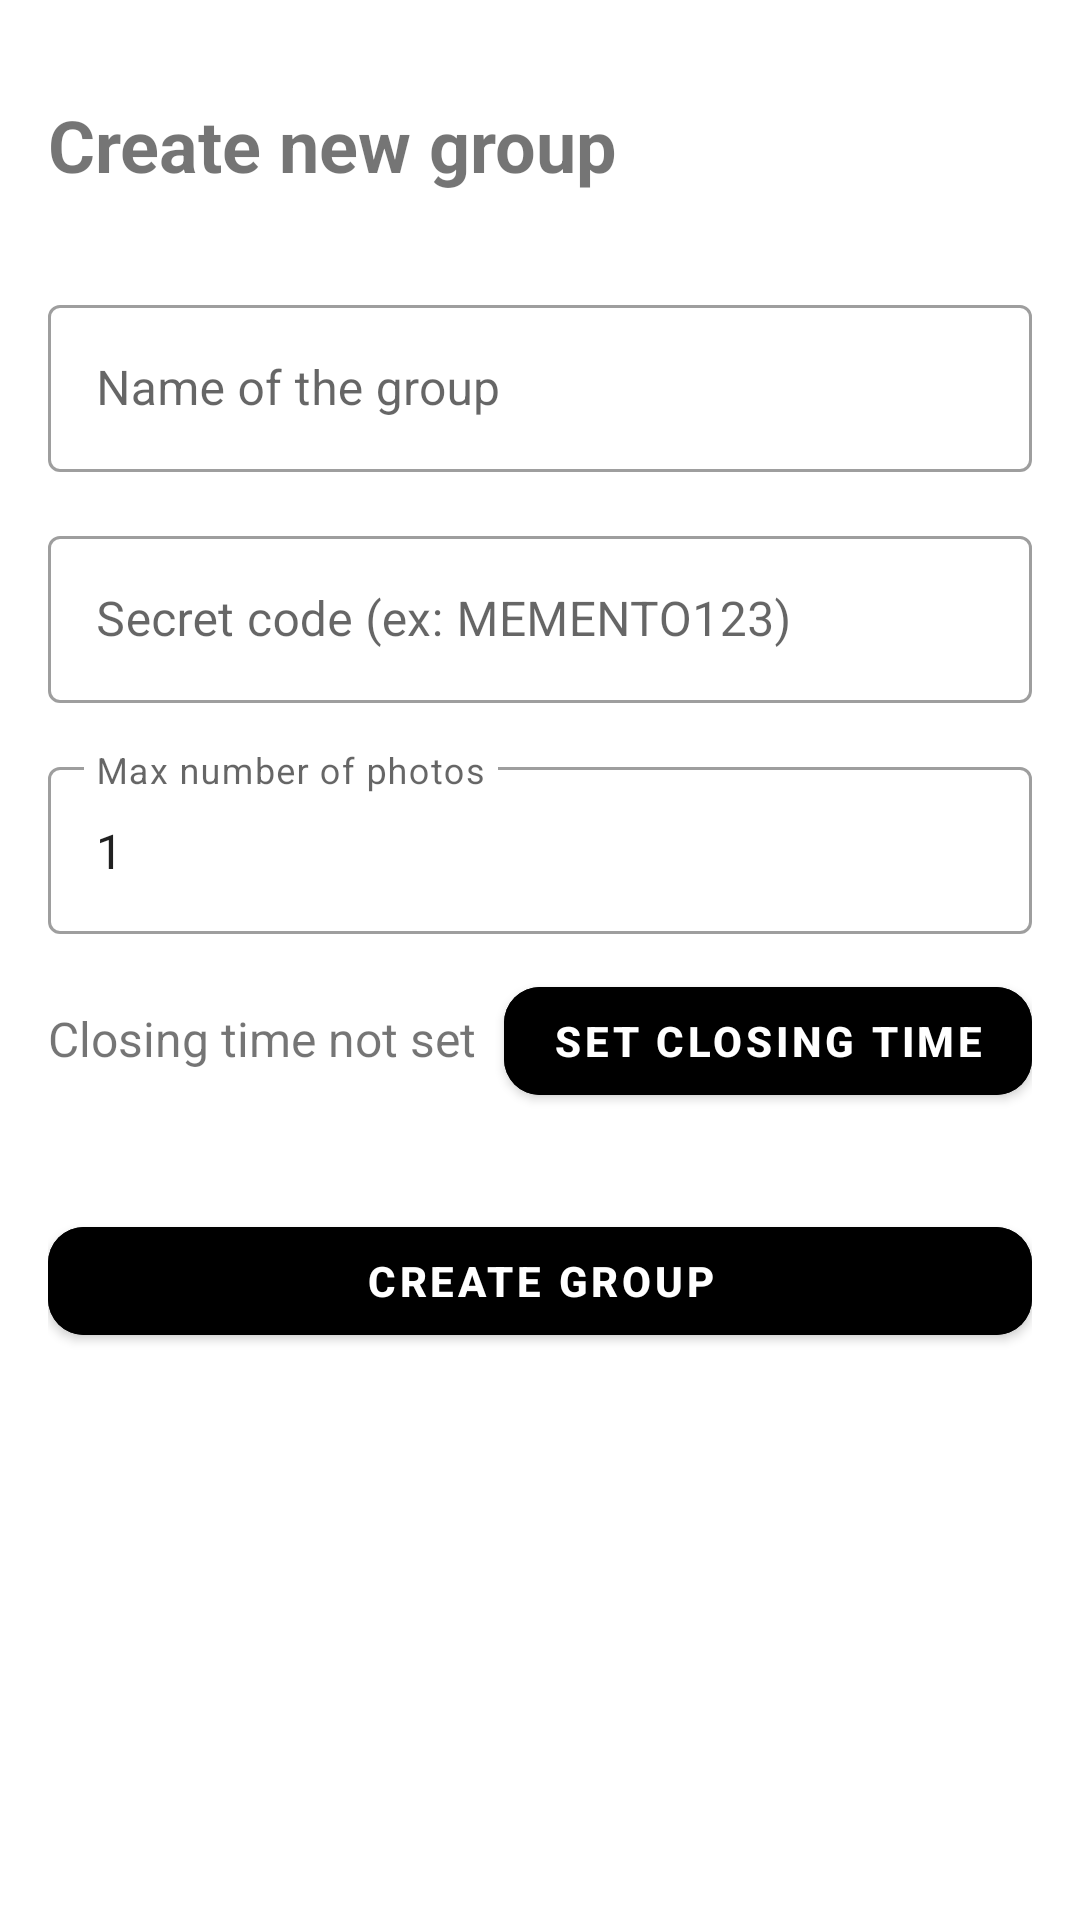

This screen was rendered from an Android layout file. Write that file and the resources it references.
<!-- AndroidManifest.xml: application theme Theme.LoginAndSignUp -->
<!-- res/layout/activity_create_group.xml -->
<?xml version="1.0" encoding="utf-8"?>
<androidx.constraintlayout.widget.ConstraintLayout xmlns:android="http://schemas.android.com/apk/res/android"
    xmlns:app="http://schemas.android.com/apk/res-auto"
    xmlns:tools="http://schemas.android.com/tools"
    android:layout_width="match_parent"
    android:layout_height="match_parent"
    android:padding="16dp"
    tools:context=".CreateGroupActivity">

    <TextView
        android:id="@+id/title_create_group"
        android:layout_width="wrap_content"
        android:layout_height="wrap_content"
        android:text="Create new group"
        android:textSize="24sp"
        android:textStyle="bold"
        android:layout_marginTop="16dp"
        app:layout_constraintStart_toStartOf="parent"
        app:layout_constraintTop_toTopOf="parent" />

    <com.google.android.material.textfield.TextInputLayout
        android:id="@+id/group_name_layout"
        style="@style/Widget.MaterialComponents.TextInputLayout.OutlinedBox"
        android:layout_width="match_parent"
        android:layout_height="wrap_content"
        android:layout_marginTop="32dp"
        app:layout_constraintTop_toBottomOf="@id/title_create_group"
        app:layout_constraintStart_toStartOf="parent"
        app:layout_constraintEnd_toEndOf="parent">

        <com.google.android.material.textfield.TextInputEditText
            android:id="@+id/group_name_edit_text"
            android:layout_width="match_parent"
            android:layout_height="wrap_content"
            android:hint="Name of the group"
            android:inputType="textCapWords"
            android:maxLines="1" />
    </com.google.android.material.textfield.TextInputLayout>

    <com.google.android.material.textfield.TextInputLayout
        android:id="@+id/join_code_layout"
        style="@style/Widget.MaterialComponents.TextInputLayout.OutlinedBox"
        android:layout_width="match_parent"
        android:layout_height="wrap_content"
        android:layout_marginTop="16dp"
        app:layout_constraintTop_toBottomOf="@id/group_name_layout"
        app:layout_constraintStart_toStartOf="parent"
        app:layout_constraintEnd_toEndOf="parent">

        <com.google.android.material.textfield.TextInputEditText
            android:id="@+id/join_code_edit_text"
            android:layout_width="match_parent"
            android:layout_height="wrap_content"
            android:hint="Secret code (ex: MEMENTO123)"
            android:inputType="text"
            android:maxLines="1" />
    </com.google.android.material.textfield.TextInputLayout>

    <com.google.android.material.textfield.TextInputLayout
        android:id="@+id/photo_limit_layout"
        style="@style/Widget.MaterialComponents.TextInputLayout.OutlinedBox"
        android:layout_width="match_parent"
        android:layout_height="wrap_content"
        android:layout_marginTop="16dp"
        app:layout_constraintTop_toBottomOf="@id/join_code_layout"
        app:layout_constraintStart_toStartOf="parent"
        app:layout_constraintEnd_toEndOf="parent">

        <com.google.android.material.textfield.TextInputEditText
            android:id="@+id/photo_limit_edit_text"
            android:layout_width="match_parent"
            android:layout_height="wrap_content"
            android:hint="Max number of photos"
            android:inputType="number"
            android:maxLines="1"
            android:text="1" />
    </com.google.android.material.textfield.TextInputLayout>

    <TextView
        android:id="@+id/closing_time_text_view"
        android:layout_width="wrap_content"
        android:layout_height="wrap_content"
        android:layout_marginTop="24dp"
        android:text="Closing time not set"
        android:textSize="16sp"
        app:layout_constraintStart_toStartOf="parent"
        app:layout_constraintTop_toBottomOf="@id/photo_limit_layout" />

    <com.google.android.material.button.MaterialButton
        android:id="@+id/btn_select_closing_time"
        android:layout_width="wrap_content"
        android:layout_height="wrap_content"

        android:text="Set closing time"
        android:textColor="@color/white"
        android:textStyle="bold"

        android:backgroundTint="@color/black"  app:cornerRadius="12dp"               app:layout_constraintBaseline_toBaselineOf="@id/closing_time_text_view"
        app:layout_constraintEnd_toEndOf="parent" />

    <com.google.android.material.button.MaterialButton
        android:id="@+id/btn_create_group"
        android:layout_width="match_parent"
        android:layout_height="wrap_content"

        android:text="Create group"
        android:textColor="@color/white"
        android:textStyle="bold"

        android:backgroundTint="@color/black"  app:cornerRadius="12dp"               android:layout_marginTop="32dp"
        app:layout_constraintTop_toBottomOf="@id/btn_select_closing_time"
        app:layout_constraintStart_toStartOf="parent"
        app:layout_constraintEnd_toEndOf="parent" />

</androidx.constraintlayout.widget.ConstraintLayout>
<!-- resources referenced by this layout -->
<resources>
  <color name="black">#000000</color>
  <color name="white">#FFFFFF</color>
  <style name="Theme.LoginAndSignUp" parent="Theme.MaterialComponents.DayNight.NoActionBar">
          
          <item name="colorPrimary">@color/purple_500</item>
          <item name="colorPrimaryVariant">@color/purple_700</item>
          <item name="colorOnPrimary">@color/white</item>
          
          <item name="colorSecondary">@color/teal_200</item>
          <item name="colorSecondaryVariant">@color/teal_700</item>
          <item name="colorOnSecondary">@color/black</item>
          
          <item name="android:statusBarColor" tools:targetApi="l">@color/yellow</item>
          
      </style>
  <color name="purple_500">@color/primary</color>
  <color name="purple_700">@color/primary_variant</color>
  <color name="teal_200">@color/secondary</color>
  <color name="teal_700">@color/secondary_variant</color>
  <color name="yellow">@color/secondary</color>
  <color name="primary">#212121</color>
  <color name="primary_variant">#000000</color>
  <color name="secondary">#FFC107</color>
  <color name="secondary_variant">#FFA000</color>
</resources>
